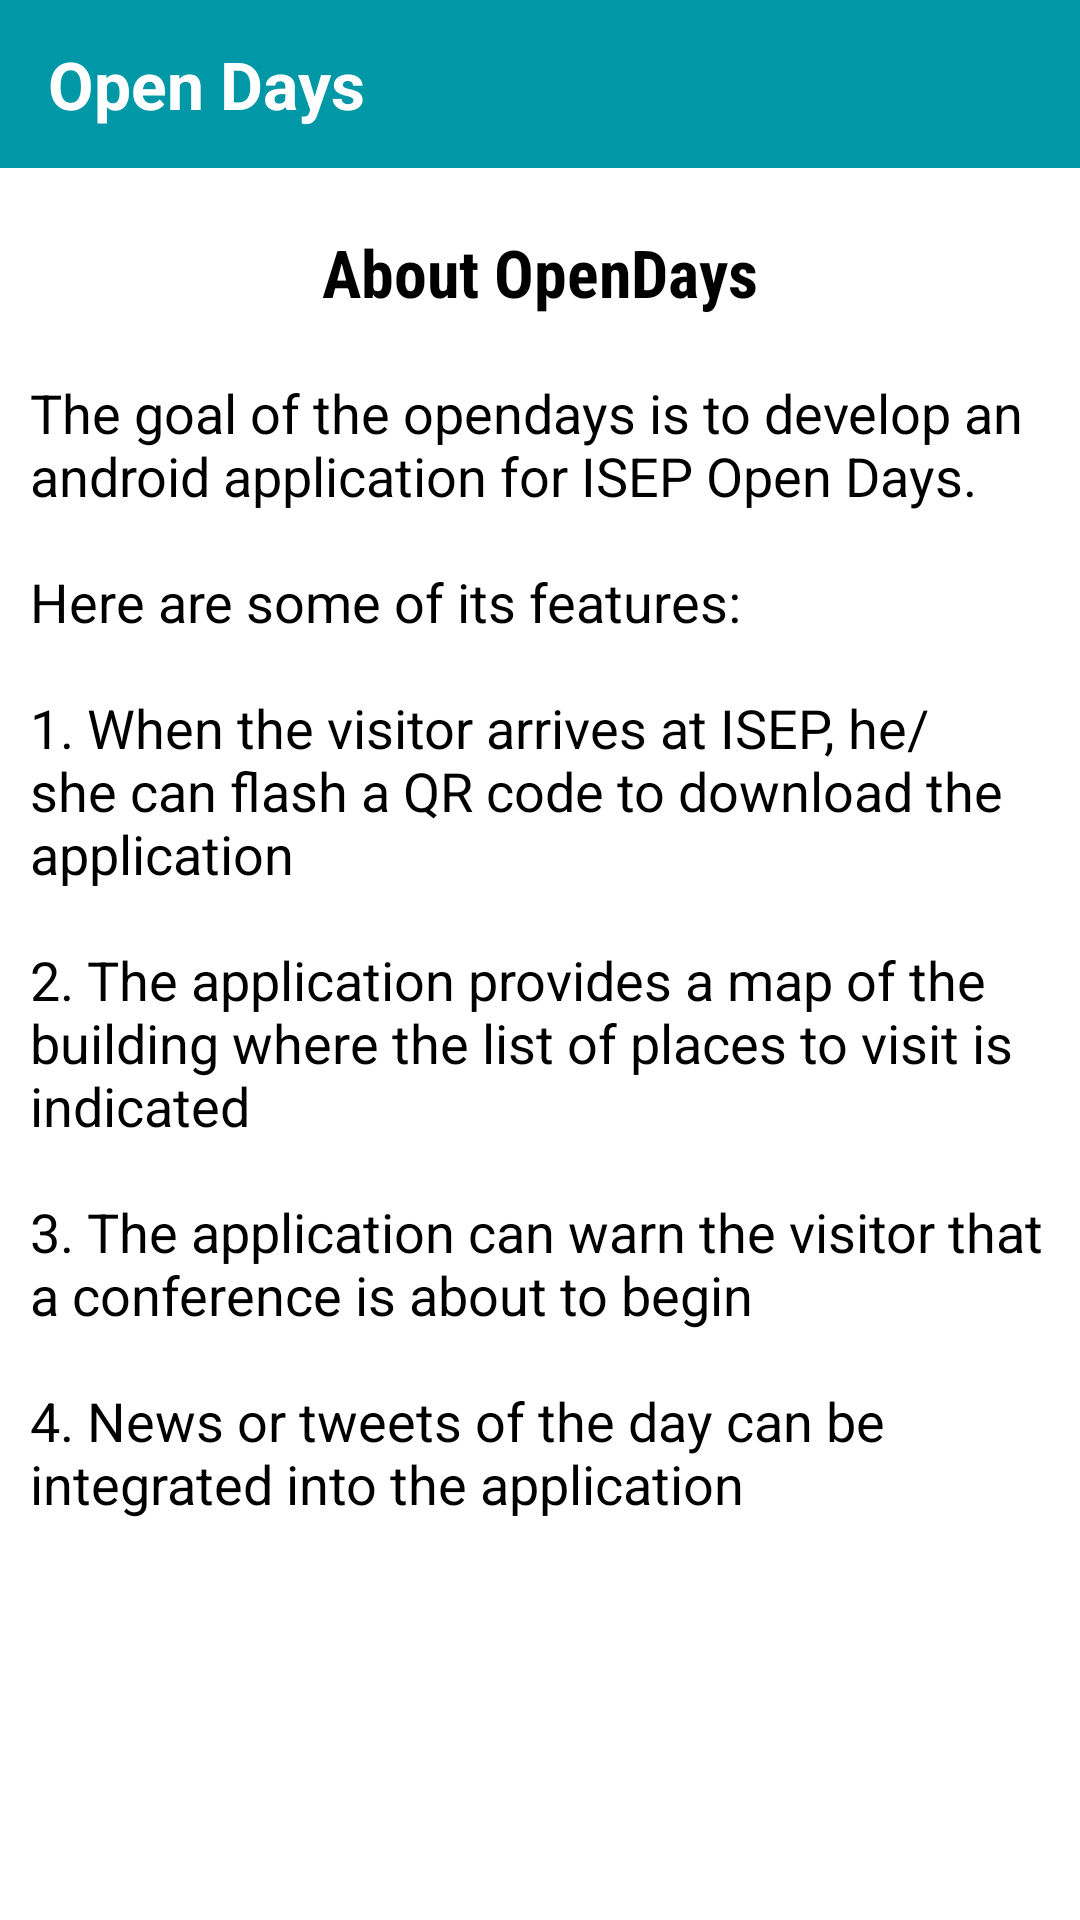

The Android layout XML behind this screen, and the referenced resources:
<!-- AndroidManifest.xml: application theme AppTheme -->
<!-- res/layout/activity_about.xml -->
<?xml version="1.0" encoding="utf-8"?>
<RelativeLayout xmlns:android="http://schemas.android.com/apk/res/android"
    android:orientation="vertical" android:layout_width="match_parent"
    android:layout_height="match_parent">

    <include android:id="@+id/toolbar"
        layout="@layout/toolbar"
        android:layout_width="match_parent"
        android:layout_height="wrap_content"
        android:layout_alignParentTop="true"/>

    <TextView
        android:id="@+id/heading"
        android:layout_width="wrap_content"
        android:layout_height="wrap_content"
        android:layout_below="@+id/toolbar"
        android:layout_marginTop="20dp"
        android:layout_centerHorizontal="true"
        android:text="About OpenDays"
        android:fontFamily="sans-serif-condensed"
        android:textSize="22sp"
        android:textStyle="bold"
        android:textColor="@android:color/black"/>

    <TextView
        android:id="@+id/about"
        android:layout_below="@+id/heading"
        android:layout_width="wrap_content"
        android:layout_height="wrap_content"
        android:layout_marginTop="10dp"
        android:textColor="@android:color/black"
        android:textSize="18sp"
        android:padding="10dp"
        android:text="@string/abouttext"/>

</RelativeLayout>
<!-- res/layout/toolbar.xml (included above) -->
<?xml version="1.0" encoding="utf-8"?>
<android.support.v7.widget.Toolbar xmlns:android="http://schemas.android.com/apk/res/android"
    xmlns:app="http://schemas.android.com/apk/res-auto"
    android:layout_width="match_parent"
    android:layout_height="wrap_content"
    android:background="@color/colorPrimary"
    app:theme="@style/MyToolBar"
    app:popupTheme="@style/ThemeOverlay.AppCompat.Light">

    <TextView
        android:layout_width="wrap_content"
        android:layout_height="wrap_content"
        android:text="Open Days"
        android:textStyle="bold"
        android:textColor="@android:color/white"
        android:textSize="22sp"/>

</android.support.v7.widget.Toolbar>
<!-- resources referenced by this layout -->
<resources>
  <color name="colorPrimary">@color/md_cyan_700</color>
  <string name="abouttext">The goal of the opendays is to develop an android application for ISEP Open Days.
          \n\nHere are some of its features:
          \n\n1. When the visitor arrives at ISEP, he/she can flash a QR code to download the application
          \n\n2. The application provides a map of the building where the list of places to visit is indicated
          \n\n3. The application can warn the visitor that a conference is about to begin
          \n\n4. News or tweets of the day can be integrated into the application
      </string>
  <style name="MyToolBar" parent="ThemeOverlay.AppCompat.Dark">
  
      </style>
  <style name="AppTheme" parent="AppTheme.Base">
  
      </style>
  <color name="md_cyan_700">#0097a7</color>
  <style name="AppTheme.Base" parent="Theme.AppCompat.Light.NoActionBar">
          
          <item name="colorPrimary">@color/colorPrimary</item>
          <item name="colorPrimaryDark">@color/colorPrimaryDark</item>
          <item name="colorAccent">@color/colorAccent</item>
          <item name="android:windowBackground">@android:color/white</item>
      </style>
  <color name="colorPrimaryDark">@color/md_cyan_900</color>
  <color name="colorAccent">@color/md_pink_500</color>
  <color name="md_cyan_900">#006064</color>
  <color name="md_pink_500">#e91e63</color>
</resources>
